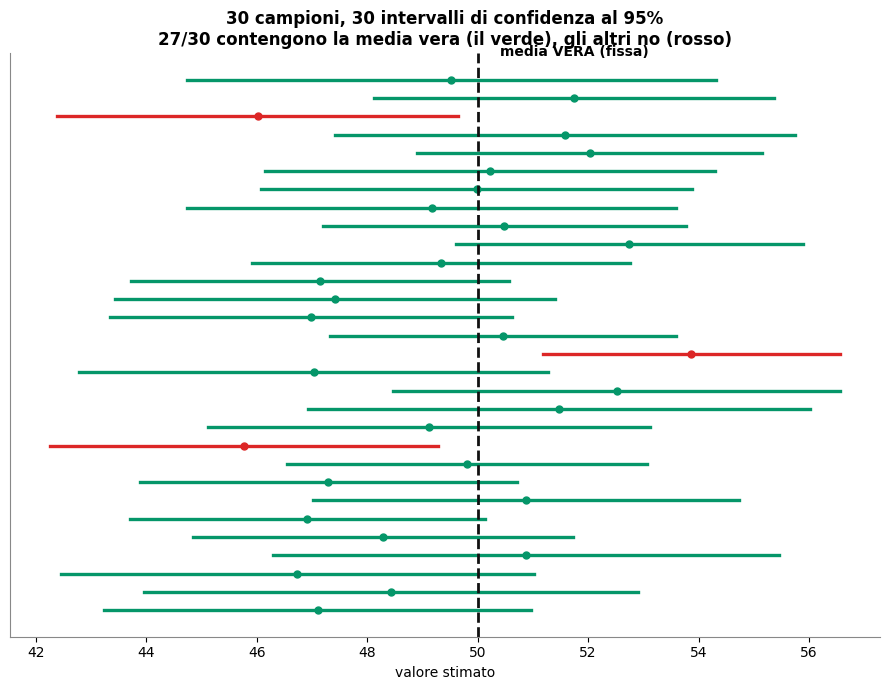

Python code for this plot: (Note: this script raises an exception after producing the figure.)
import numpy as np
import matplotlib.pyplot as plt
from matplotlib import rcParams
from scipy import stats

rcParams["font.family"]="DejaVu Sans"
rcParams["axes.spines.top"]=False
rcParams["axes.spines.right"]=False
rcParams["axes.edgecolor"]="#888"
INDIGO="#4f46e5"; VIOLET="#6366f1"; CYAN="#0891b2"; AMBER="#d97706"; RED="#dc2626"; GREEN="#059669"

rng=np.random.default_rng(20)
TRUE_MU=50; SIGMA=10; n=30

# ============ PLOT A: many CIs (caterpillar) ============
fig,ax=plt.subplots(figsize=(9,7))
K=30; contain=0
for i in range(K):
    s=rng.normal(TRUE_MU,SIGMA,n)
    m=s.mean(); se=s.std(ddof=1)/np.sqrt(n)
    tcrit=stats.t.ppf(0.975,n-1)
    lo,hi=m-tcrit*se,m+tcrit*se
    ok=lo<=TRUE_MU<=hi
    contain+=ok
    c=GREEN if ok else RED
    ax.plot([lo,hi],[i,i],color=c,lw=2.4)
    ax.plot(m,i,"o",color=c,ms=5)
ax.axvline(TRUE_MU,color="#111",ls="--",lw=2)
ax.text(TRUE_MU+0.4,K+0.3,"media VERA (fissa)",fontsize=10,fontweight="bold")
ax.set_yticks([])
ax.set_xlabel("valore stimato")
ax.set_title(f"30 campioni, 30 intervalli di confidenza al 95%\n{contain}/30 contengono la media vera "
             f"(il verde), gli altri no (rosso)",fontsize=12,fontweight="bold")
fig.tight_layout()
fig.savefig("/home/claude/build/img/ci_caterpillar.png",dpi=140,bbox_inches="tight",facecolor="white")
plt.close(fig)
print(f"ci_caterpillar.png ({contain}/30)")

# ============ PLOT B: bootstrap ============
data=rng.normal(TRUE_MU,SIGMA,n)
B=10000
boot=np.array([rng.choice(data,n,replace=True).mean() for _ in range(B)])
lo,hi=np.percentile(boot,[2.5,97.5])
fig,ax=plt.subplots(figsize=(9.5,5))
ax.hist(boot,bins=60,color=VIOLET,alpha=0.8)
ax.axvline(lo,color=RED,lw=2.2); ax.axvline(hi,color=RED,lw=2.2)
ax.axvline(data.mean(),color=AMBER,lw=2,ls="--",label=f"media campione = {data.mean():.1f}")
ax.axvspan(lo,hi,color=GREEN,alpha=0.08)
ax.set_title(f"Bootstrap \u2014 ricampiona con reinserimento, poi prendi i percentili 2,5 e 97,5\n"
             f"IC 95% = [{lo:.1f}, {hi:.1f}]",fontsize=11.5,fontweight="bold")
ax.set_xlabel("media dei campioni bootstrap")
ax.set_yticks([])
ax.text(lo,ax.get_ylim()[1]*0.9,"2,5%",color=RED,ha="right",fontsize=9,fontweight="bold")
ax.text(hi,ax.get_ylim()[1]*0.9,"97,5%",color=RED,ha="left",fontsize=9,fontweight="bold")
ax.legend(fontsize=9.5,frameon=False)
fig.tight_layout()
fig.savefig("/home/claude/build/img/bootstrap.png",dpi=140,bbox_inches="tight",facecolor="white")
plt.close(fig)
print(f"bootstrap.png [{lo:.1f},{hi:.1f}]")
print("done")
